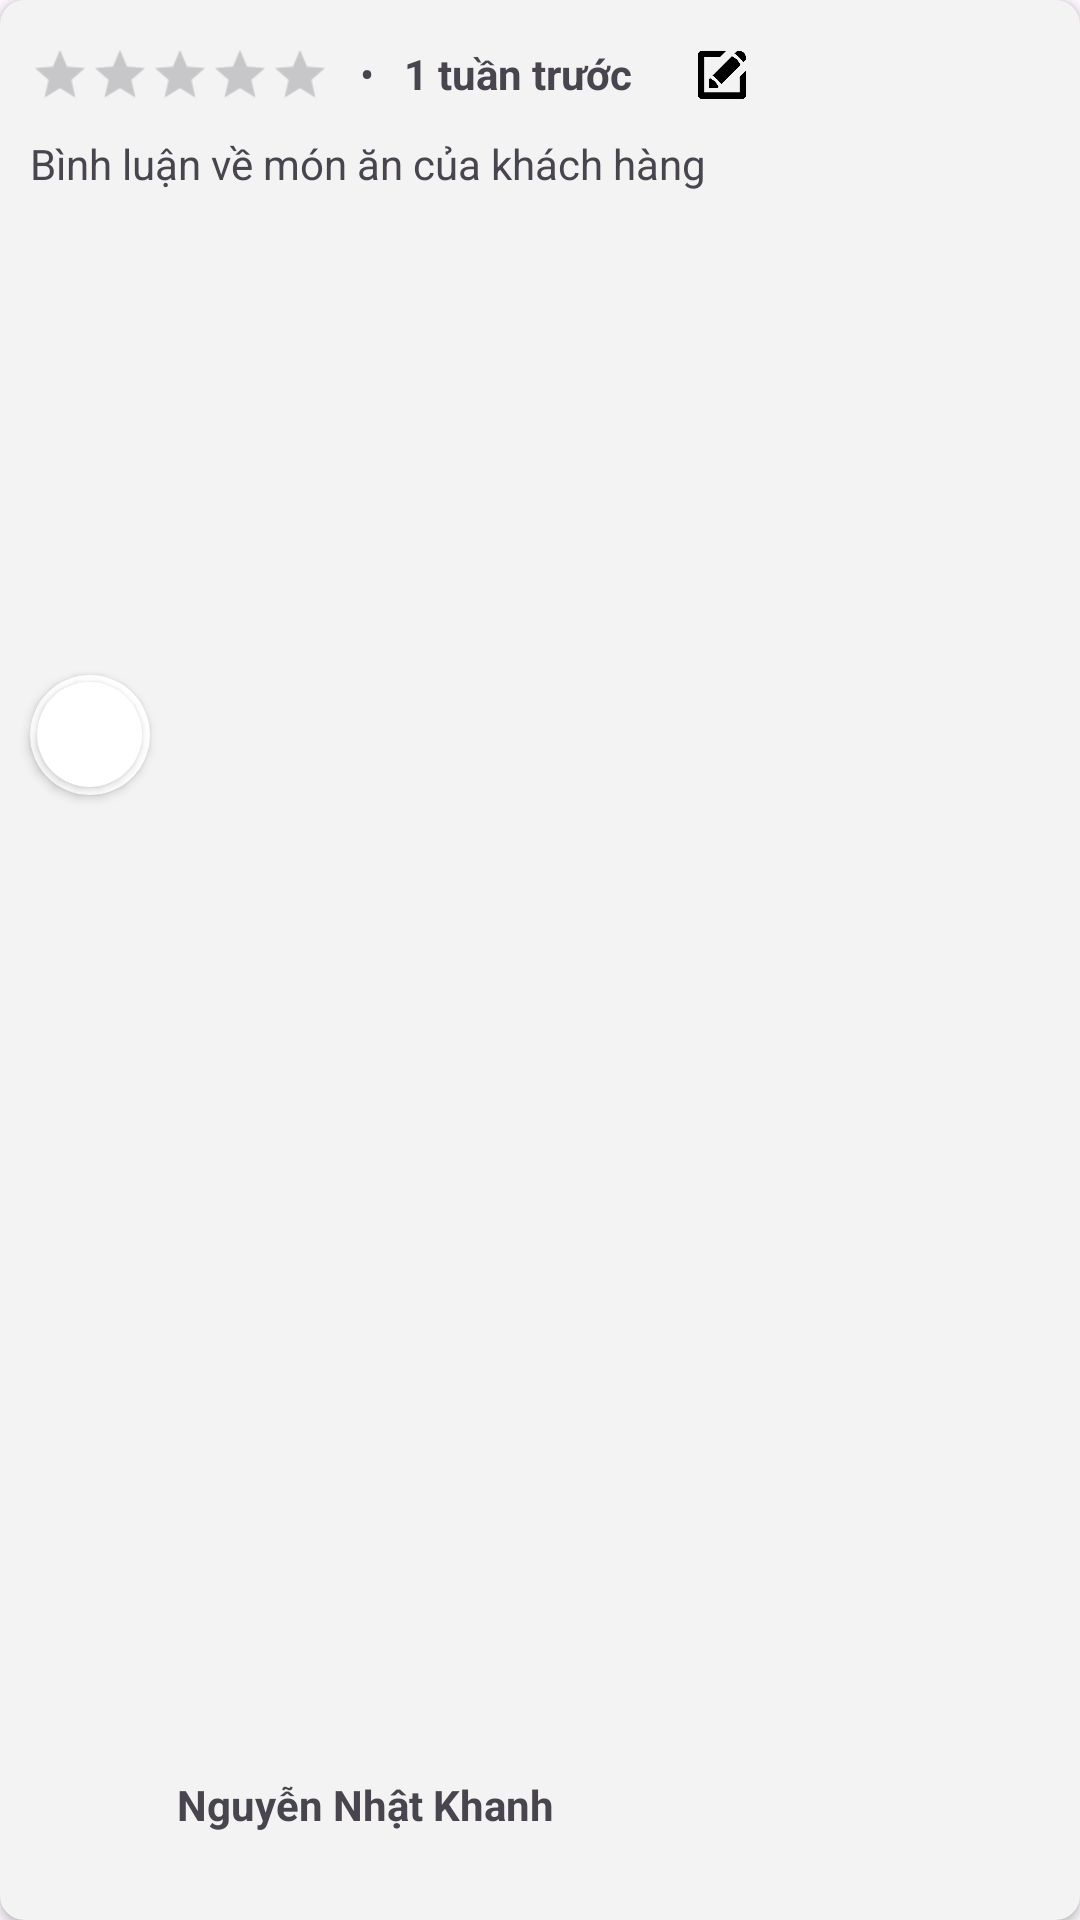

Write the Android layout XML for this screen, with the resource values it uses.
<!-- AndroidManifest.xml: application theme Theme.ProjectDatMonAn -->
<!-- res/layout/binhluan_layout.xml -->
<?xml version="1.0" encoding="utf-8"?>
<androidx.cardview.widget.CardView xmlns:android="http://schemas.android.com/apk/res/android"
    xmlns:tools="http://schemas.android.com/tools"
    android:layout_width="300dp"
    android:layout_height="280dp"
    android:layout_marginTop="30dp"
    android:layout_marginLeft="42dp"
    app:cardBackgroundColor="#F3F3F3"
    xmlns:app="http://schemas.android.com/apk/res-auto"
    app:cardCornerRadius="8dp">


    <LinearLayout
        android:layout_width="match_parent"
        android:layout_height="match_parent"
        android:orientation="vertical">
        <LinearLayout
            android:layout_width="wrap_content"
            android:layout_height="wrap_content"
            android:paddingTop="15dp"
            android:orientation="horizontal">
            <RatingBar
                android:id="@+id/rating"
                android:layout_width="wrap_content"
                android:layout_height="wrap_content"
                android:layout_marginLeft="10dp"
                style="?android:attr/ratingBarStyleSmall"
                android:scaleX="1.25"
                android:scaleY="1.25"
                android:transformPivotX="0dp"
                android:transformPivotY="0dp"
                android:isIndicator="true"
                android:max="5" />
            <TextView
                android:layout_width="wrap_content"
                android:layout_height="wrap_content"
                android:paddingLeft="30dp"
                android:text="•"/>
            <TextView
                android:id="@+id/NgayGio"
                android:layout_width="wrap_content"
                android:layout_height="wrap_content"
                android:text="1 tuần trước"
                android:paddingLeft="10dp"
                android:textStyle="bold" />
            <ImageView
                android:layout_width="30dp"
                android:layout_height="20dp"
                android:id="@+id/btnSua"
                android:scaleType="centerCrop"
                android:layout_marginLeft="15dp"
                android:src="@drawable/edit_icon"/>
            <ImageView
                android:layout_width="30dp"
                android:layout_height="20dp"
                android:id="@+id/btnXoa"
                android:scaleType="centerCrop"
                android:scaleY="1.5"
                android:scaleX="1.5"
                android:src="@drawable/remove_icon"/>

        </LinearLayout>
        <TextView
            android:id="@+id/NoiDungBinhLuan"
            android:layout_width="wrap_content"
            android:layout_height="180dp"
            android:padding="10dp"
            android:text="Bình luận về món ăn của khách hàng"/>

        <RelativeLayout
            android:layout_width="match_parent"
            android:layout_height="match_parent"
            android:orientation="horizontal">

            <androidx.cardview.widget.CardView
                android:id="@+id/imageView"
                android:layout_width="40dp"
                android:layout_height="40dp"
                app:cardBackgroundColor="@color/white"
                app:cardCornerRadius="250dp"
                android:layout_marginLeft="10dp"
                android:layout_marginTop="10dp"
                app:layout_constraintStart_toStartOf="parent">

                <androidx.cardview.widget.CardView
                    android:layout_width="35dp"
                    android:layout_height="35dp"
                    android:layout_gravity="center"
                    app:cardCornerRadius="250dp">

                    <ImageView
                        android:id="@+id/avatar"
                        android:layout_width="35dp"
                        android:layout_height="35dp"
                        android:scaleType="centerCrop"
                        android:src="@drawable/testimage" />

                </androidx.cardview.widget.CardView>

            </androidx.cardview.widget.CardView>

            <TextView
                android:id="@+id/txtTen"
                android:layout_width="wrap_content"
                android:layout_height="wrap_content"
                android:layout_alignParentBottom="true"
                android:layout_gravity="center"
                android:layout_marginStart="9dp"
                android:layout_marginBottom="29dp"
                android:layout_toEndOf="@+id/imageView"
                android:text="Nguyễn Nhật Khanh"
                android:textStyle="bold"
                app:layout_constraintBottom_toBottomOf="@+id/imageView"
                tools:layout_editor_absoluteX="82dp" />

        </RelativeLayout>
    </LinearLayout>
</androidx.cardview.widget.CardView>
<!-- resources referenced by this layout -->
<resources>
  <color name="white">#FFFFFFFF</color>
  <!-- drawable edit_icon: png bitmap (drawable, 29207 bytes) -->
  <style name="Theme.ProjectDatMonAn" parent="Base.Theme.ProjectDatMonAn" />
  <style name="Base.Theme.ProjectDatMonAn" parent="Theme.Material3.DayNight.NoActionBar">
          
          
      </style>
</resources>
